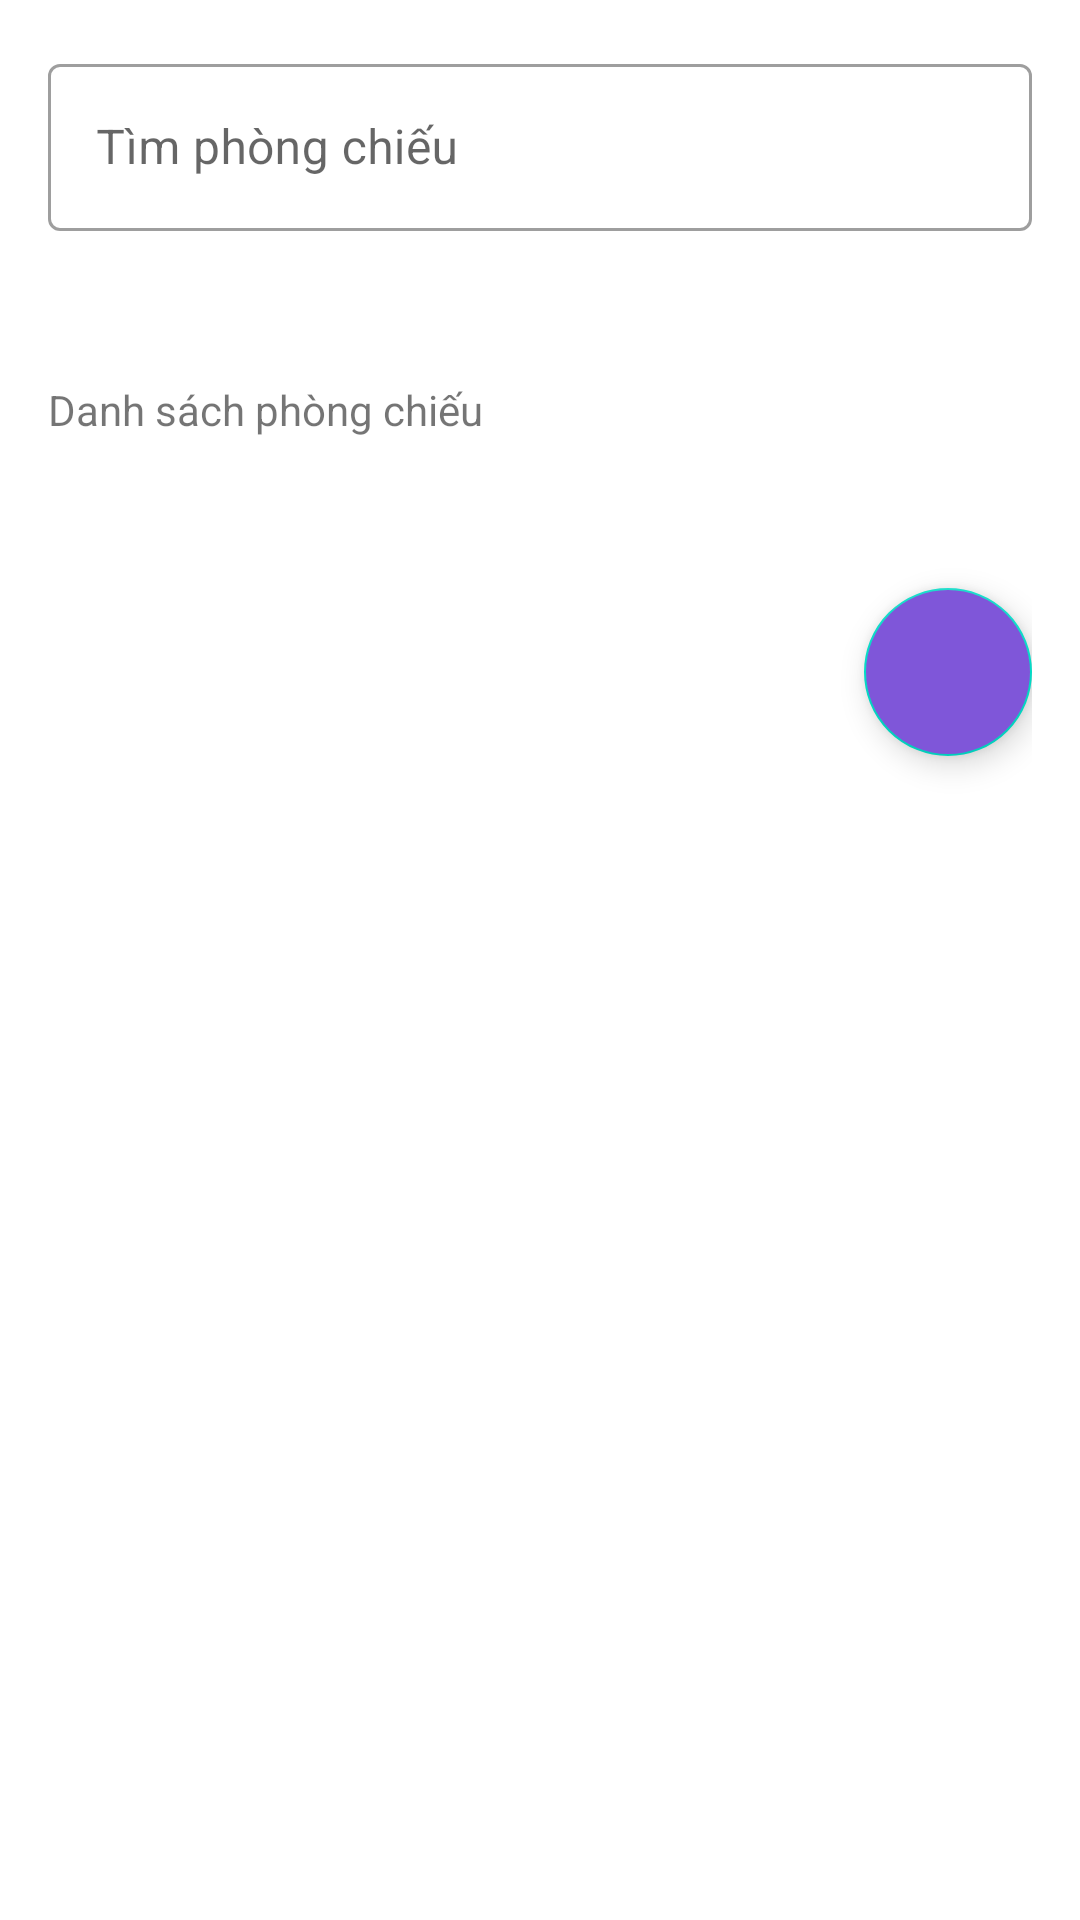

Layout XML and referenced resources for this Android screen:
<!-- AndroidManifest.xml: application theme Theme.QuanLyRapPhim -->
<!-- res/layout/fragment_cinemaroom_screen.xml -->
<?xml version="1.0" encoding="utf-8"?>
<FrameLayout xmlns:android="http://schemas.android.com/apk/res/android"
    android:layout_width="match_parent"
    android:layout_height="match_parent"
    xmlns:app="http://schemas.android.com/apk/res-auto">
    <androidx.coordinatorlayout.widget.CoordinatorLayout
        android:layout_width="match_parent"
        android:layout_height="match_parent"
        android:padding="16dp">
        <androidx.constraintlayout.widget.ConstraintLayout
            android:layout_width="match_parent"
            android:layout_height="match_parent">
            <com.google.android.material.textfield.TextInputLayout
                android:id="@+id/frmt_cinemaroom_searchText"
                android:layout_width="match_parent"
                android:layout_height="wrap_content"
                app:layout_constraintTop_toTopOf="parent"
                app:layout_constraintStart_toStartOf="parent"
                style="@style/Widget.MaterialComponents.TextInputLayout.OutlinedBox"
                android:hint="Tìm phòng chiếu"
                app:startIconDrawable="@drawable/baseline_search_24"
                >
                <com.google.android.material.textfield.TextInputEditText
                    android:layout_width="match_parent"
                    android:layout_height="wrap_content"/>
            </com.google.android.material.textfield.TextInputLayout>

            <TextView
                android:id="@+id/frmt_cinemaroom_tv_listRoom"
                android:text="Danh sách phòng chiếu"
                android:layout_width="wrap_content"
                android:layout_height="wrap_content"
                app:layout_constraintTop_toBottomOf="@id/frmt_cinemaroom_searchText"
                app:layout_constraintStart_toStartOf="parent"
                android:layout_marginTop="50dp"/>

           <androidx.recyclerview.widget.RecyclerView
            android:id="@+id/frmt_cinemaroom_rv_listRoom"
            android:layout_width="match_parent"
            android:layout_height="wrap_content"
            app:layout_constraintTop_toBottomOf="@id/frmt_cinemaroom_tv_listRoom"
            app:layout_constraintStart_toStartOf="parent"
            android:layout_marginTop="20dp"
            android:layout_weight="1"

            />

            <com.google.android.material.floatingactionbutton.FloatingActionButton
                android:id="@+id/frmt_cinemaroom_bt_addRoom"
                app:layout_constraintTop_toBottomOf="@id/frmt_cinemaroom_rv_listRoom"
                app:layout_constraintEnd_toEndOf="parent"
                android:layout_marginTop="30dp"
                android:layout_width="wrap_content"
                android:layout_height="wrap_content"
                android:src="@drawable/add_white_24"
                android:backgroundTint="@color/primary"
                android:tint="@color/white"
                android:contentDescription="Thêm phòng chiếu"/>

        </androidx.constraintlayout.widget.ConstraintLayout>
    </androidx.coordinatorlayout.widget.CoordinatorLayout>


</FrameLayout>
<!-- resources referenced by this layout -->
<resources>
  <color name="primary">#7F56D9</color>
  <color name="white">#FFFFFFFF</color>
  <style name="Theme.QuanLyRapPhim" parent="Theme.MaterialComponents.Light.NoActionBar">
          
          <item name="colorPrimary">@color/primary</item>
          <item name="colorPrimaryDark">@color/purple_700</item>
          <item name="colorAccent">@color/primary</item>
          
      </style>
  <color name="purple_700">#FF3700B3</color>
</resources>
